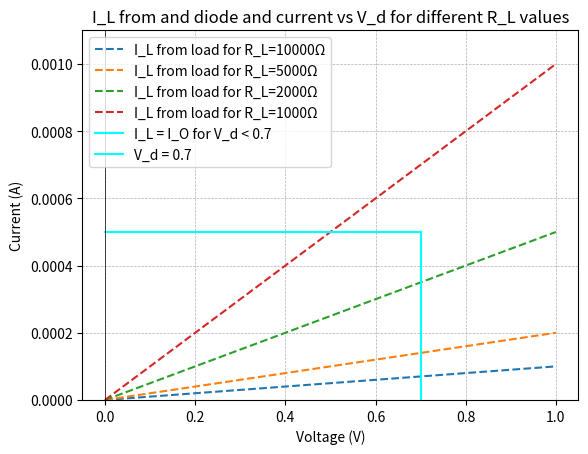

Here is the Python script that generated this plot:
import numpy as np
import matplotlib.pyplot as plt


def ideal_diode_model():
    I_O = 5e-4
    I_s = 1e-15
    V_T = 0.026
    V_d = np.linspace(0, 1, 1000)
    R_L_values = (10_000, 5_000, 2_000, 1_000)

    plt.figure(figsize=(10, 6))
    for R_L in R_L_values:
        I_L_from_load = V_d / R_L
        plt.plot(V_d, I_L_from_load, linestyle='--', label=f'I_L from load for R_L={R_L}Ω')
    I_d = I_s * (np.e ** (V_d / V_T) - 1)
    I_L_from_diode = I_O - I_d
    plt.plot(V_d, I_L_from_diode, label='I_L from diode')
    plt.xlabel('Voltage (V)')
    plt.ylabel('Current (A)')
    plt.title('I_L from and diode and current vs V_d for different R_L values')
    plt.axhline(0, color='black', linewidth=0.5)  # Horizontal axis
    plt.axvline(0, color='black', linewidth=0.5)  # Vertical axis
    plt.ylim(0, 1.1e-3)
    plt.legend()
    plt.grid(True, linestyle='--', linewidth=0.5)
    plt.show()


def on_off_model():
    # TODO: apply part b
    V_d = np.linspace(0, 1, 1000)
    R_L_values = (10_000, 5_000, 2_000, 1_000)
    I_O = 5e-4
    for R_L in R_L_values:
        I_L_from_load = V_d / R_L
        plt.plot(V_d, I_L_from_load, linestyle='--', label=f'I_L from load for R_L={R_L}Ω')
    I_L = np.zeros_like(V_d) + I_O
    plt.plot(V_d[V_d < 0.7], I_L[V_d < 0.7], label='I_L = I_O for V_d < 0.7', color='cyan')
    plt.axvline(0.7, ymax=I_O/1.1e-3, color='cyan', label='V_d = 0.7')
    plt.xlabel('Voltage (V)')
    plt.ylabel('Current (A)')
    plt.title('I_L from and diode and current vs V_d for different R_L values')
    plt.axhline(0, color='black', linewidth=0.5)  # Horizontal axis
    plt.axvline(0, color='black', linewidth=0.5)  # Vertical axis
    plt.ylim(0, 1.1e-3)
    plt.legend()
    plt.grid(True, linestyle='--', linewidth=0.5)
    plt.show()


if __name__ == '__main__':
    on_off_model()
